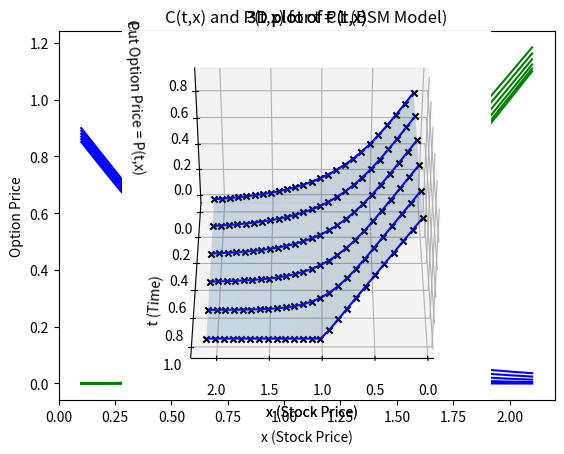

Reproduce this figure in Python.
import numpy as np
import matplotlib.pyplot as plt
import math

from scipy.stats import norm

def d_positive(S,K,del_t,r,sigma):
    val = math.log(S/K) + (r+(sigma*sigma/2))*(del_t)
    return val/(sigma*math.sqrt(del_t))


def d_negative(S,K,del_t,r,sigma):
    val = math.log(S/K) + (r-(sigma*sigma/2))*(del_t)
    return val/(sigma*math.sqrt(del_t))

def bsm_call(S,K,T,t,r,sigma):
    if(t==T):
        return np.maximum(S-K,0)
    term1 = S*norm.cdf(d_positive(S,K,T-t,r,sigma)) 
    term2 = K*math.exp(-r*(T-t))*norm.cdf(d_negative(S,K,T-t,r,sigma))
    return term1-term2
  
def bsm_put(S,K,T,t,r,sigma):
    if(t==T):
        return np.maximum(K-S,0)
    return K*math.exp(-r*(T-t))-S+bsm_call(S,K,T,t,r,sigma)

T = 1;K = 1;r = 0.05;sigma = 0.6
t = [0,0.2,0.4,0.6,0.8,1]
x = np.linspace(0.1,2.1,25)

for tt in t:
    bsm_c = [];bsm_p = []
    
    for i in x:
        bsm_p.append(bsm_put(i,K,T,tt,r,sigma))
        bsm_c.append(bsm_call(i,K,T,tt,r,sigma))
        
    plt.plot(x,bsm_p,label='P(t,x)',c='b')    
    plt.plot(x,bsm_c,label='C(t,x)',c='g')
    
    plt.title('C(t,x) and P(t,x) for t = '+str(tt)+' (BSM Model)')
    plt.xlabel('x (Stock Price)')
    plt.ylabel('Option Price')
    plt.legend()
    plt.show()

bsm_c={};bsm_p={}
xx=[];TT=[]
bsm_cc=[];bsm_pp=[]


for i in range(0,len(t)):
    for j in range(0,25):
        bsm_c[i,j] = bsm_call(x[j],K,T,t[i],r,sigma)
        bsm_p[i,j] = bsm_put(x[j],K,T,t[i],r,sigma)
        xx.append(x[j]);TT.append(t[i]);
        bsm_cc.append(bsm_c[i,j]);bsm_pp.append(bsm_p[i,j])

ax = plt.axes(projection ='3d') 
X = np.reshape(xx, (6, 25))
Y = np.reshape(TT, (6, 25))
Z = np.reshape(bsm_cc, (6, 25))
ax.plot_wireframe(X, Y, Z, edgecolor ='green',rstride=1, cstride=0)
ax.plot_surface(X, Y, Z, edgecolor ='None',facecolor='green',alpha = 0.2)

for i in range(0,len(t)):
    for j in range(0,25):
        ax.scatter(x[j],t[i],bsm_c[i,j],marker='x',color='black')
        
ax.set_title('3D plot of C(t,x)' )
ax.set_xlabel('x (Stock Price)') 
ax.set_ylabel('t (Time)')
ax.set_zlabel('Call Option Price = C(t,x)')
ax.zaxis.labelpad = 20
ax.view_init(40, 90)
plt.show()

ax = plt.axes(projection ='3d') 
X = np.reshape(xx, (6,25 ))
Y = np.reshape(TT, (6,25))
Z = np.reshape(bsm_pp, (6, 25))
ax.view_init(40, 90)

for i in range(0,len(t)):
    for j in range(0,25):
        ax.scatter(x[j],t[i],bsm_p[i,j],marker='x',color='black')

ax.plot_wireframe(X, Y, Z, edgecolor ='blue',rstride=1, cstride=0)
ax.plot_surface(X, Y, Z, edgecolor ='None',alpha = 0.2)
ax.set_title('3D plot of P(t,x)' )
ax.set_xlabel('x (Stock Price)') 
ax.set_ylabel('t (Time)')
ax.set_zlabel('Put Option Price = P(t,x)')
ax.zaxis.labelpad = 20
plt.show()